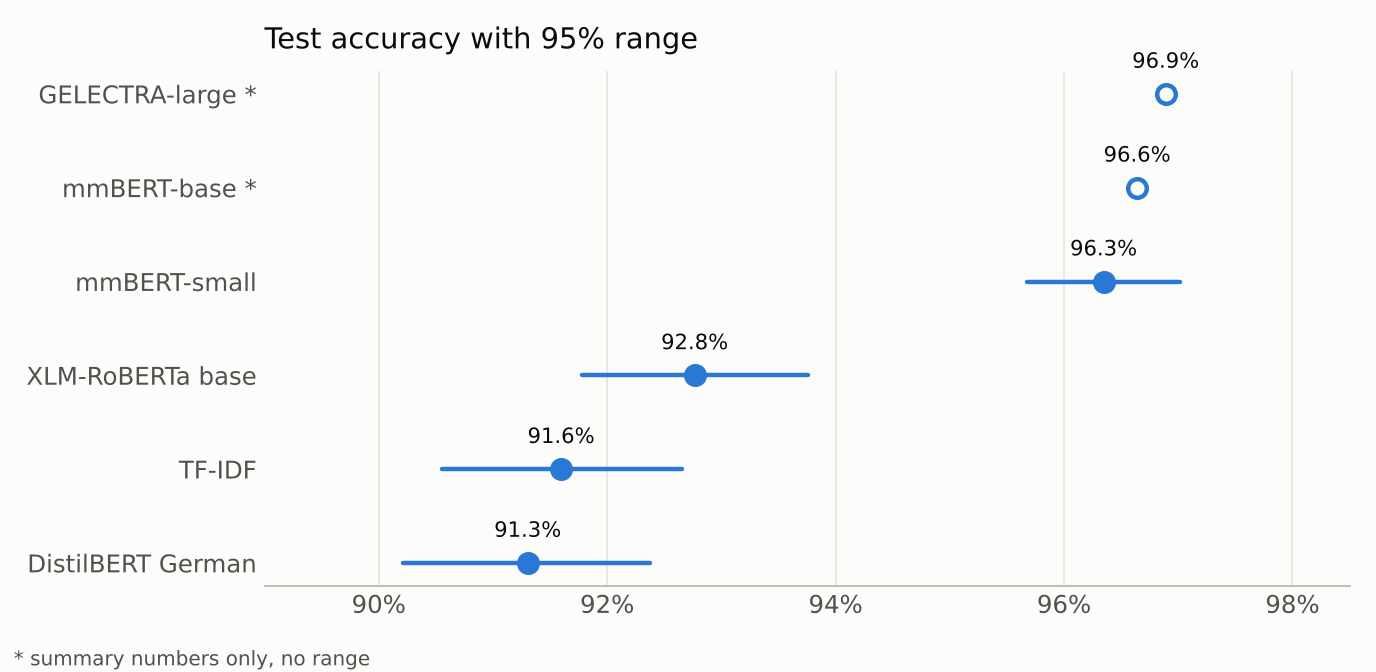

The table this chart was drawn from, first rows:
model, texts, accuracy, human error, ai_generated error, ai_assisted error, accuracy low, accuracy high
GPT-6 Luna zero-shot, 2731, 0.5174, 0.4259, 0.5313, 0.4906, , 
TF-IDF, 2737, 0.916, 0.0853, 0.0329, 0.1339, 0.9055, 0.9266
DistilBERT German, 2737, 0.913, 0.2013, 0.0219, 0.0373, 0.9021, 0.9237
XLM-RoBERTa base, 2737, 0.9277, 0.1783, 0.0099, 0.0285, 0.9178, 0.9376
mmBERT-small, 2737, 0.9635, 0.046, 0.0121, 0.0516, 0.9567, 0.9701
mmBERT-base, 2737, 0.9664, 0.0558, 0.0099, 0.0351, , 
GELECTRA-large, 2737, 0.9689, 0.047, 0.0154, 0.0307, , 
